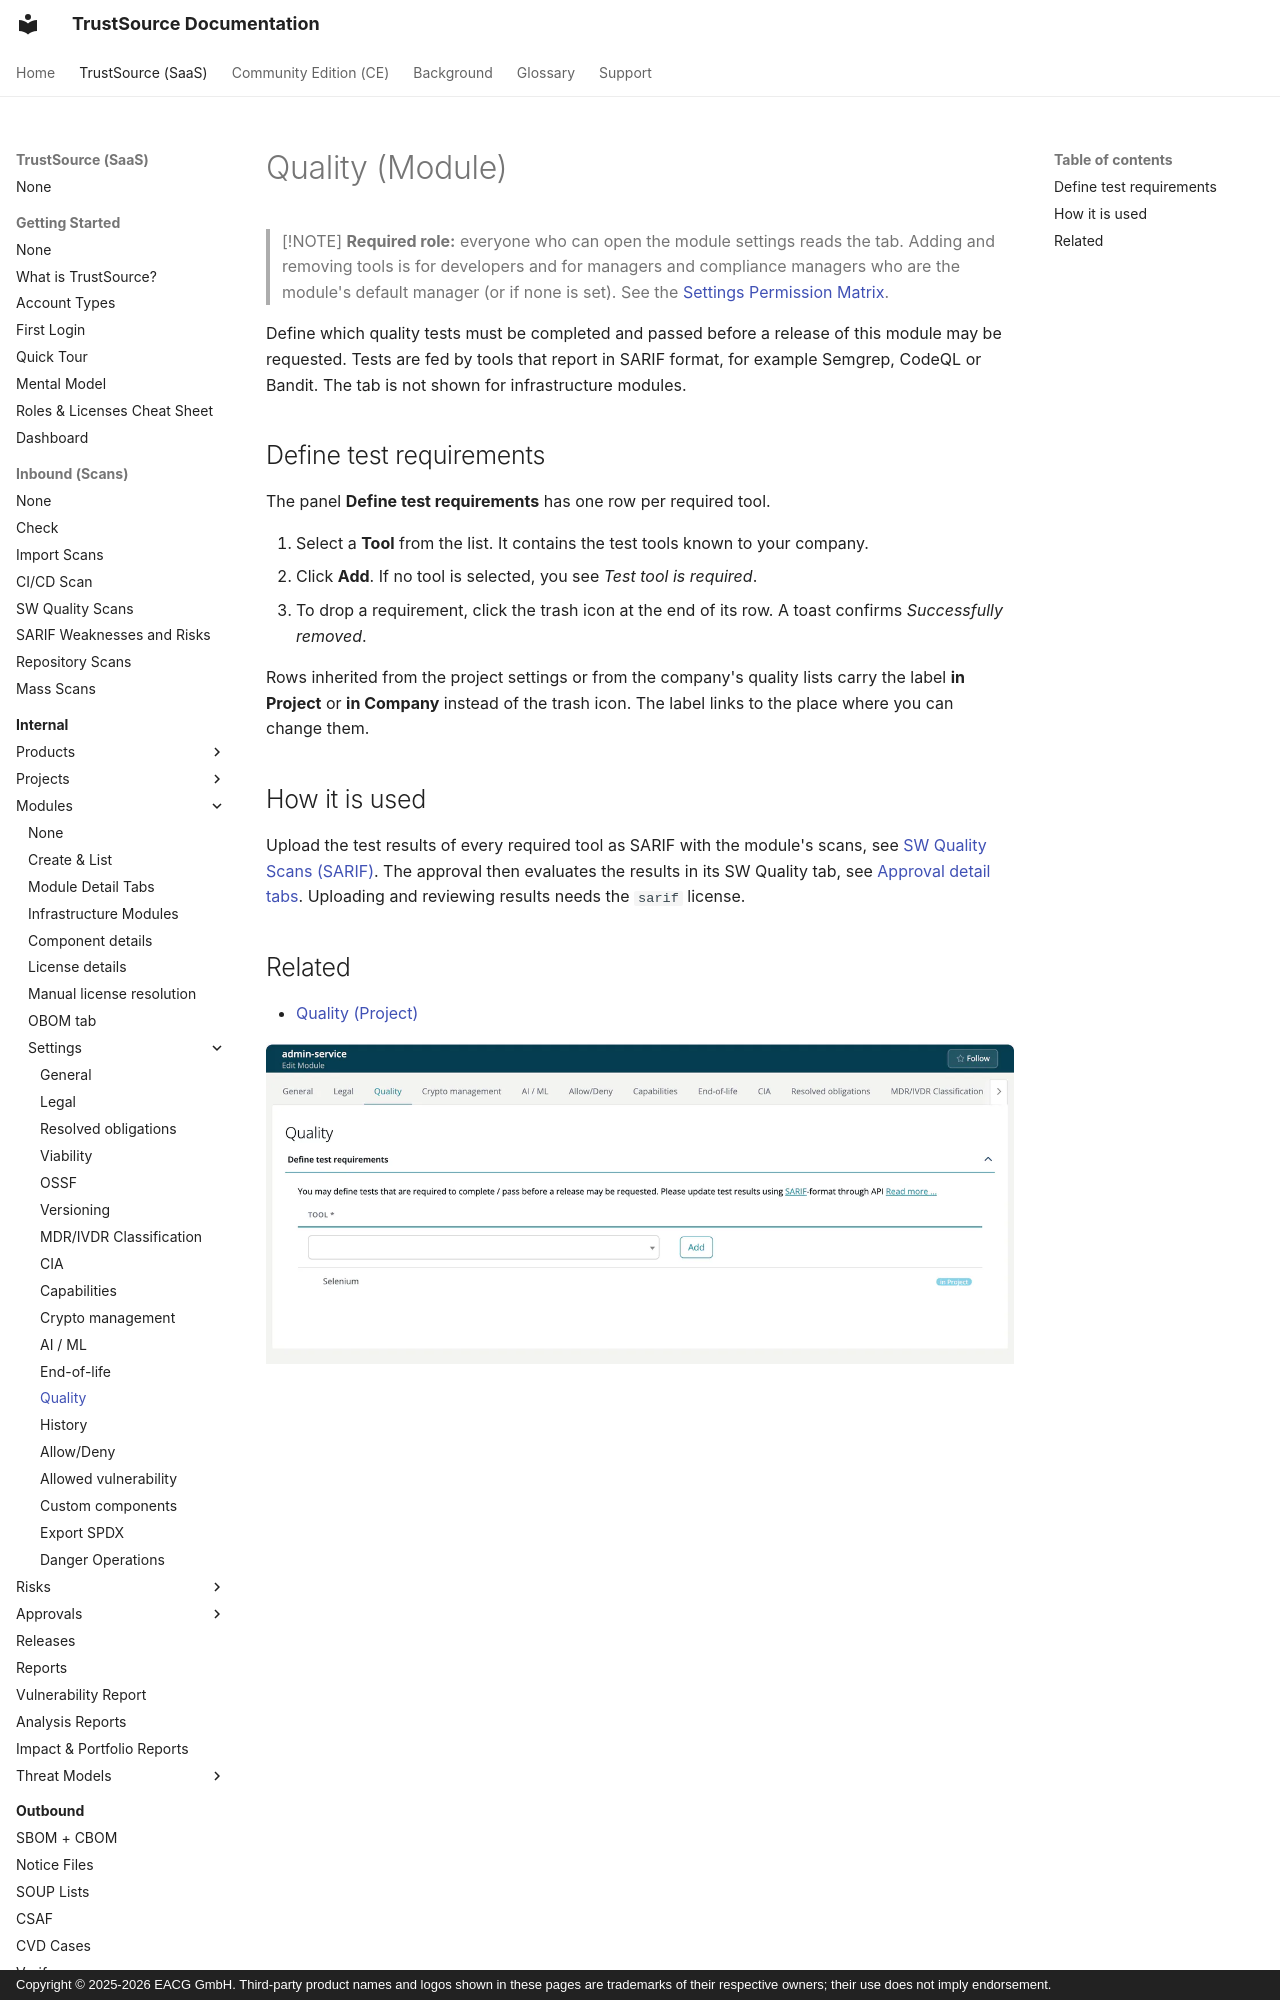

repository: TrustSource/ts-docs · page: v3/03-internal/02-modules/settings/12-quality/index.html · generator: mkdocs · copyright: Copyright © 2025-2026 EACG GmbH. Third-party product names and logos shown in these pages are trademarks of their respective owners; their use does not imply endorsement.

# Quality (Module)

> [!NOTE]
> **Required role:** everyone who can open the module settings reads the tab. Adding and removing tools is for developers and for managers and compliance managers who are the module's default manager (or if none is set). See the [Settings Permission Matrix](../../../10-roles-permissions/06-settings-permission-matrix.md).

Define which quality tests must be completed and passed before a release of this module may be requested. Tests are fed by tools that report in SARIF format, for example Semgrep, CodeQL or Bandit. The tab is not shown for infrastructure modules.
